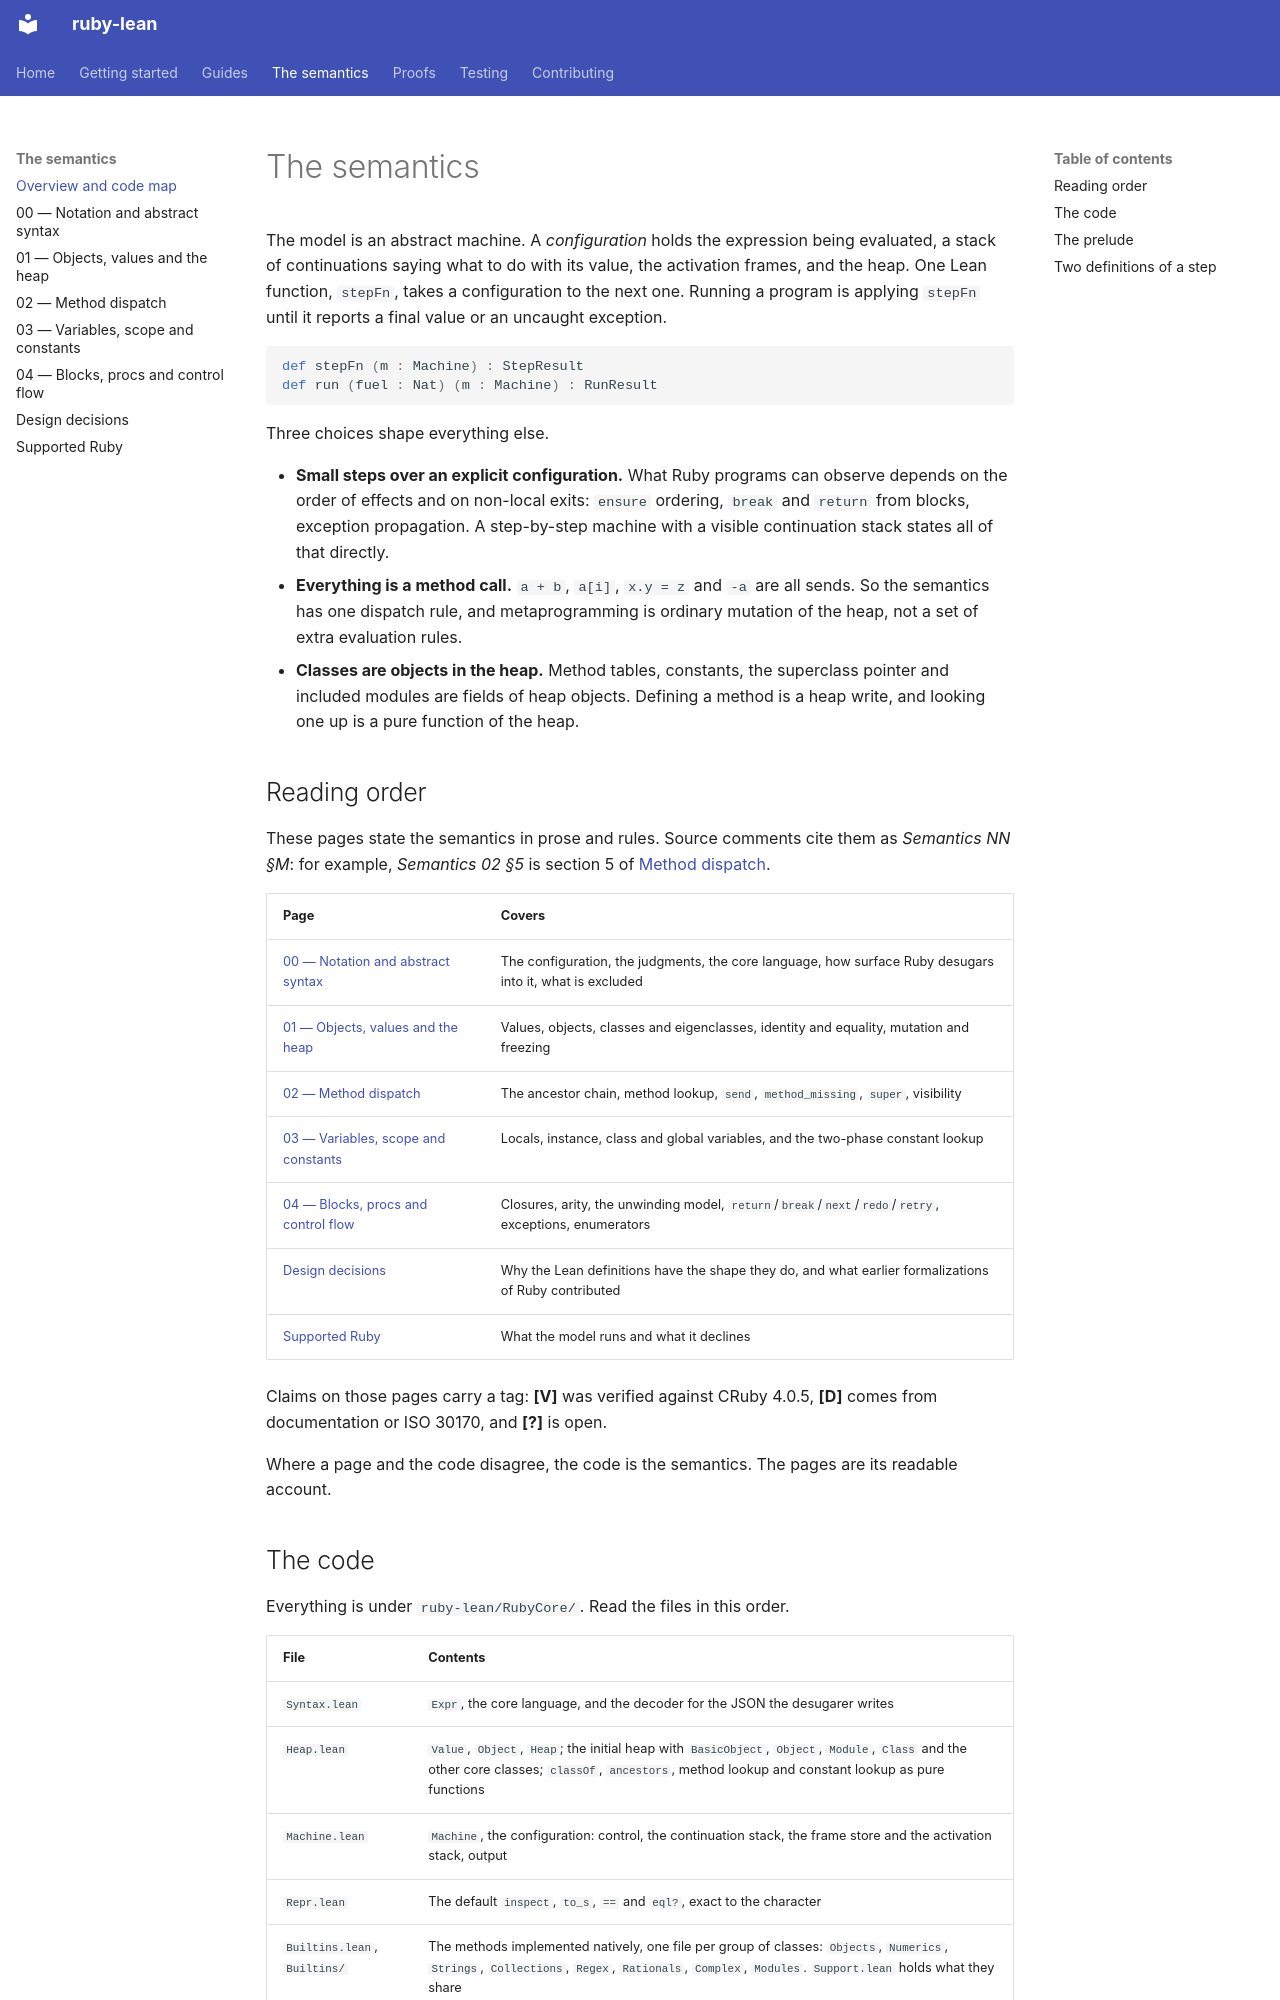

repository: sam-xif/ruby-lean · page: semantics/index.html · generator: mkdocs

# The semantics

The model is an abstract machine. A *configuration* holds the expression being
evaluated, a stack of continuations saying what to do with its value, the
activation frames, and the heap. One Lean function, `stepFn`, takes a
configuration to the next one. Running a program is applying `stepFn` until it
reports a final value or an uncaught exception.

```lean
def stepFn (m : Machine) : StepResult
def run (fuel : Nat) (m : Machine) : RunResult
```

Three choices shape everything else.

* **Small steps over an explicit configuration.** What Ruby programs can
  observe depends on the order of effects and on non-local exits: `ensure`
  ordering, `break` and `return` from blocks, exception propagation. A
  step-by-step machine with a visible continuation stack states all of that
  directly.
* **Everything is a method call.** `a + b`, `a[i]`, `x.y = z` and `-a` are all
  sends. So the semantics has one dispatch rule, and metaprogramming is ordinary
  mutation of the heap, not a set of extra evaluation rules.
* **Classes are objects in the heap.** Method tables, constants, the superclass
  pointer and included modules are fields of heap objects. Defining a method is
  a heap write, and looking one up is a pure function of the heap.

## Reading order

These pages state the semantics in prose and rules. Source comments cite them as
*Semantics NN §M*: for example, *Semantics 02 §5* is section 5 of
[Method dispatch](dispatch.md).

| Page | Covers |
|---|---|
| [00 — Notation and abstract syntax](syntax.md) | The configuration, the judgments, the core language, how surface Ruby desugars into it, what is excluded |
| [01 — Objects, values and the heap](objects.md) | Values, objects, classes and eigenclasses, identity and equality, mutation and freezing |
| [02 — Method dispatch](dispatch.md) | The ancestor chain, method lookup, `send`, `method_missing`, `super`, visibility |
| [03 — Variables, scope and constants](variables.md) | Locals, instance, class and global variables, and the two-phase constant lookup |
| [04 — Blocks, procs and control flow](control-flow.md) | Closures, arity, the unwinding model, `return`/`break`/`next`/`redo`/`retry`, exceptions, enumerators |
| [Design decisions](design.md) | Why the Lean definitions have the shape they do, and what earlier formalizations of Ruby contributed |
| [Supported Ruby](supported-ruby.md) | What the model runs and what it declines |

Claims on those pages carry a tag: **[V]** was verified against CRuby 4.0.5,
**[D]** comes from documentation or ISO 30170, and **[?]** is open.

Where a page and the code disagree, the code is the semantics. The pages are its
readable account.
